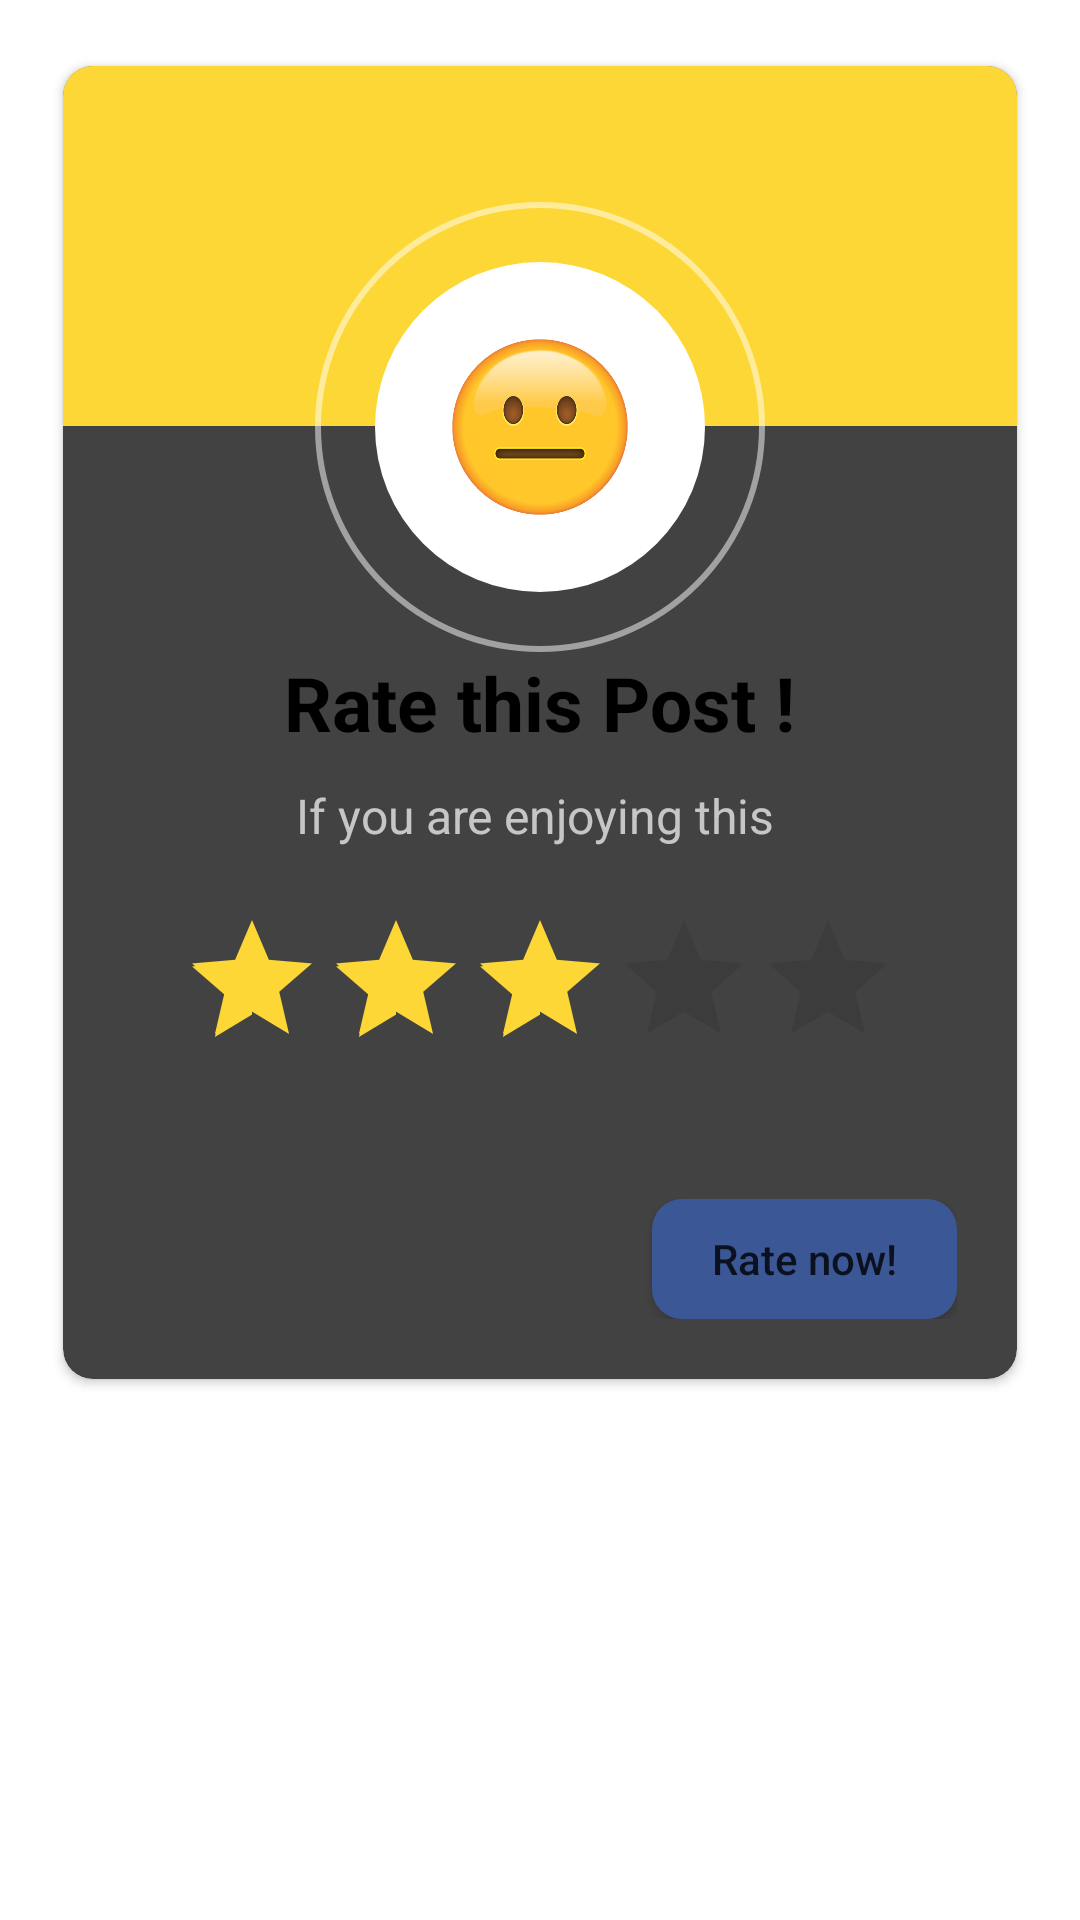

Here is an Android app screen rendered from its layout file. Give the layout XML and the strings, colors and styles it references.
<!-- AndroidManifest.xml: activity theme Theme.AppCompat.Dialog -->
<!-- res/layout/activity_rate.xml -->
<?xml version="1.0" encoding="utf-8"?>
<RelativeLayout xmlns:android="http://schemas.android.com/apk/res/android"
    xmlns:app="http://schemas.android.com/apk/res-auto"
    xmlns:tools="http://schemas.android.com/tools"
    android:layout_width="match_parent"
    android:layout_height="match_parent"
    tools:context=".view.RateActivity">


    <androidx.cardview.widget.CardView
        android:layout_width="match_parent"
        android:layout_height="wrap_content"
        app:cardUseCompatPadding="true"
        app:cardCornerRadius="10sp"
        >
        <LinearLayout
            android:layout_width="match_parent"
            android:layout_height="wrap_content"
            android:orientation="vertical"
            >

            <View
                android:layout_width="match_parent"
                android:layout_height="120sp"
                android:background="@color/dialog_color1"/>

            <RelativeLayout
                android:layout_width="150sp"
                android:layout_height="150sp"
                android:layout_gravity="center"
                android:layout_marginTop="-75sp"
                android:padding="20sp"
                android:background="@drawable/round_back_while_stroke_1000">

                <View
                    android:layout_width="match_parent"
                    android:layout_height="match_parent"
                    android:background="@drawable/round_back_white_1000"/>

                <ImageView
                    android:id="@+id/ratingImage"
                    android:layout_width="match_parent"
                    android:layout_height="match_parent"
                    android:layout_centerInParent="true"
                    android:adjustViewBounds="true"
                    android:padding="25sp"
                    android:src="@drawable/threestar" />
            </RelativeLayout>

            <TextView
                android:layout_width="wrap_content"
                android:layout_height="wrap_content"
                android:text="Rate this Post !"
                android:textSize="25sp"
                android:textColor="#000"
                android:textStyle="bold"
                android:layout_gravity="center"/>

            <TextView
                android:layout_width="wrap_content"
                android:layout_height="wrap_content"
                android:layout_marginStart="20sp"
                android:layout_marginEnd="20sp"
                android:layout_marginTop="10sp"
                android:gravity="center"
                android:layout_gravity="center"
                android:textSize="16sp"
                android:text="If you are enjoying this "/>

            <androidx.appcompat.widget.AppCompatRatingBar
                android:id="@+id/ratingBar"
                android:layout_width="wrap_content"
                android:layout_height="wrap_content"
                android:layout_gravity="center"
                android:layout_marginTop="20sp"
                android:layout_marginBottom="20sp"
                android:theme="@style/MyRatingBar"
                android:rating="3"/>



            <LinearLayout
                android:layout_width="match_parent"
                android:layout_height="wrap_content"
                android:orientation="horizontal"
                android:layout_marginStart="20sp"
                android:layout_marginEnd="20sp"
                android:gravity="end"
                android:layout_marginTop="10sp"
                android:layout_marginBottom="10sp"
                android:paddingTop="10sp"
                android:paddingBottom="10sp">

                
                
                
                
                
                
                
                
                
                

                <androidx.appcompat.widget.AppCompatButton
                    android:id="@+id/rateNowBtn"
                    android:layout_width="wrap_content"
                    android:textAllCaps="false"
                    android:text="Rate now!"
                    android:paddingStart="20sp"
                    android:paddingEnd="20sp"
                    android:background="@drawable/round_back_blue_10"
                    android:textColor="#cc000000"
                    android:layout_height="40sp"/>



            </LinearLayout>



        </LinearLayout>
    </androidx.cardview.widget.CardView>


</RelativeLayout>
<!-- resources referenced by this layout -->
<resources>
  <color name="dialog_color1">#FDD736</color>
  <!-- drawable round_back_blue_10 (drawable) -->
  <?xml version="1.0" encoding="utf-8"?>
  <shape xmlns:android="http://schemas.android.com/apk/res/android"
      android:shape="rectangle">
  
      <solid android:color="@color/dialog_color2"/>
      <corners android:radius="10sp"/>
  </shape>
  <!-- drawable round_back_brown_6 (drawable) -->
  <?xml version="1.0" encoding="utf-8"?>
  <shape xmlns:android="http://schemas.android.com/apk/res/android"
      android:shape="rectangle">
  
      <solid android:color="#0f000000"/>
      <corners android:radius="10sp"/>
  
  </shape>
  <!-- drawable round_back_while_stroke_1000 (drawable) -->
  <?xml version="1.0" encoding="utf-8"?>
  <shape xmlns:android="http://schemas.android.com/apk/res/android"
      android:shape="rectangle">
      <solid android:color="@android:color/transparent"/>
      <stroke android:width="2sp"
          android:color="#80FFFFFF"/>
      <corners android:radius="1000sp"/>
  
  </shape>
  <!-- drawable round_back_white_1000 (drawable) -->
  <?xml version="1.0" encoding="utf-8"?>
  <shape xmlns:android="http://schemas.android.com/apk/res/android"
      android:shape= "rectangle">
  
      <solid android:color="#FFFFFF"/>
      <corners android:radius="1000dp"/>
  
  
  </shape>
  <!-- drawable threestar: png bitmap (drawable, 93296 bytes) -->
  <style name="MyRatingBar" parent="Widget.AppCompat.RatingBar">
          <item name="colorControlNormal">#4D000000</item>
          <item name="colorControlActivated">@color/dialog_color1</item>
      </style>
  <color name="dialog_color2">#3b5796</color>
</resources>
